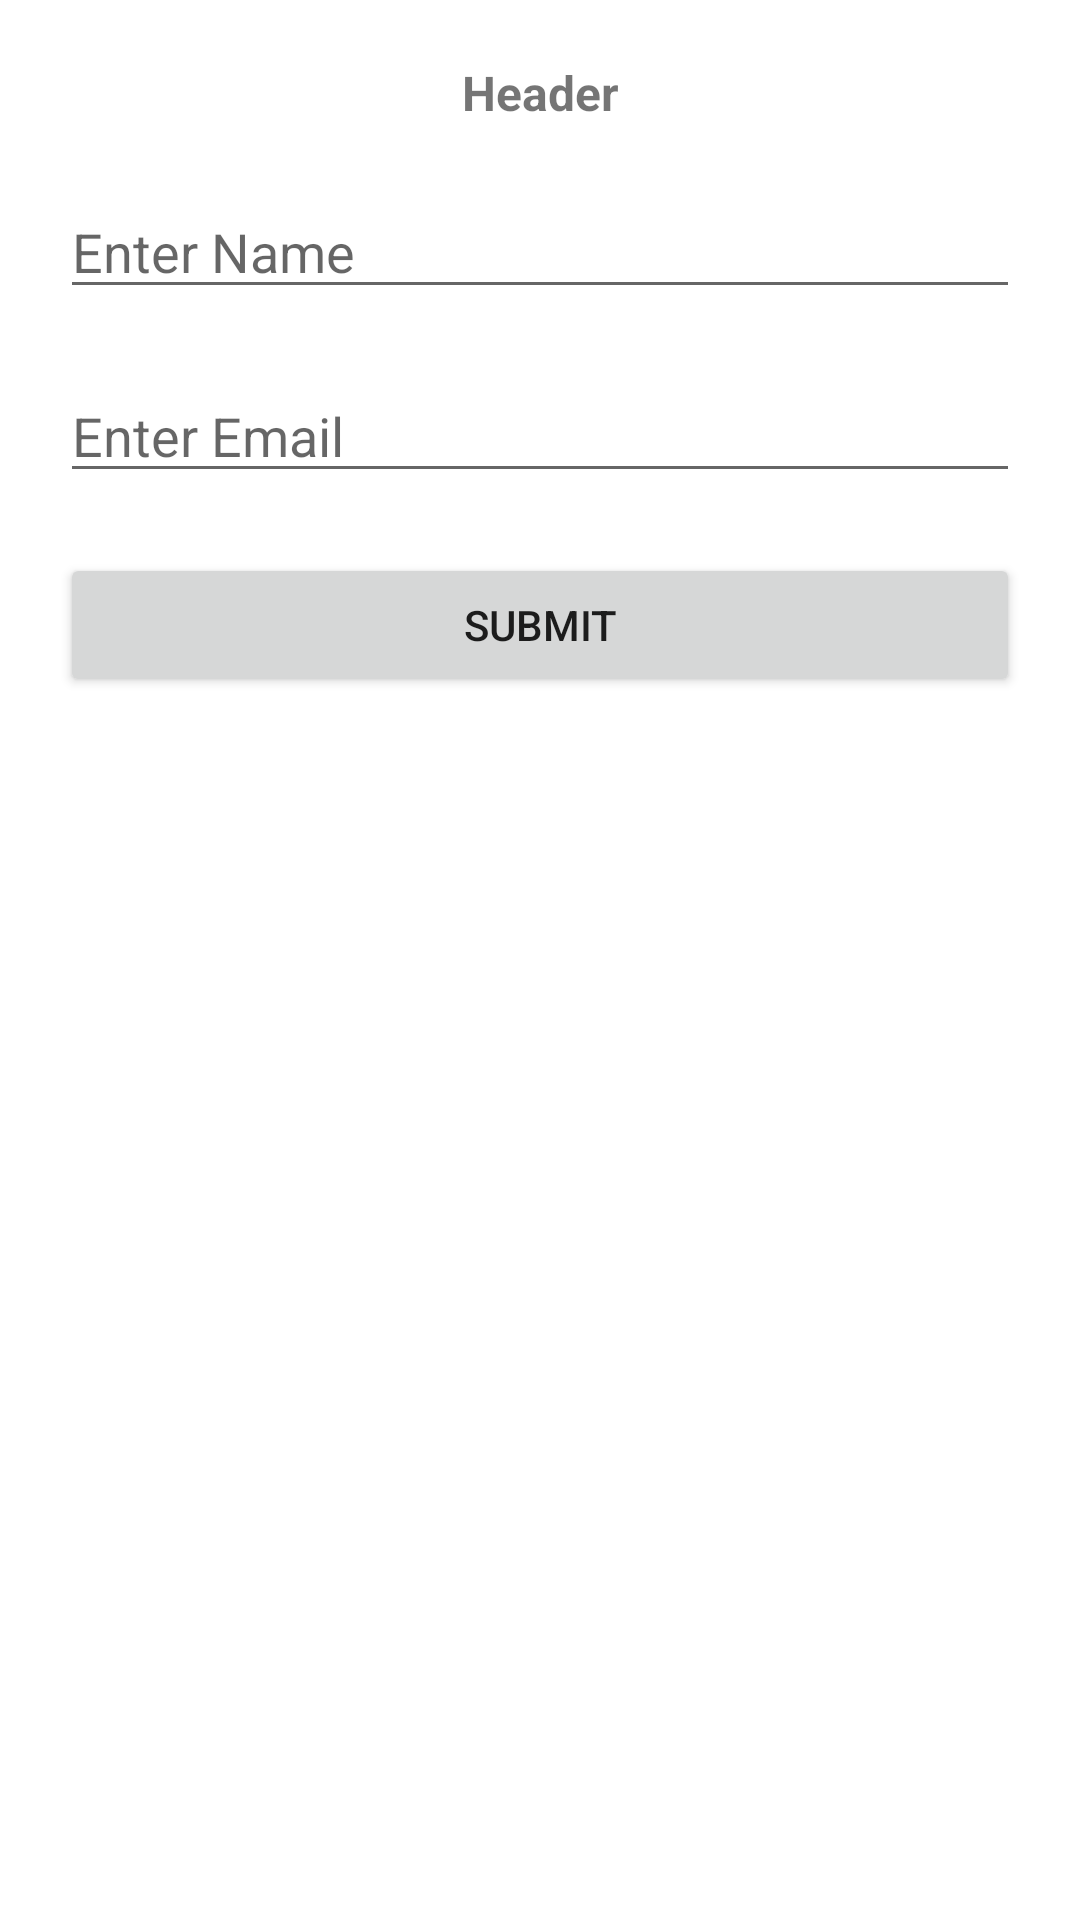

Produce the Android XML layout that renders to this screen, including the resource entries it uses.
<!-- AndroidManifest.xml: application theme Theme.ActivityResultAPISample -->
<!-- res/layout/activity_profile.xml -->
<?xml version="1.0" encoding="utf-8"?>
<androidx.constraintlayout.widget.ConstraintLayout xmlns:android="http://schemas.android.com/apk/res/android"
    xmlns:app="http://schemas.android.com/apk/res-auto"
    xmlns:tools="http://schemas.android.com/tools"
    android:layout_width="match_parent"
    android:layout_height="match_parent"
    tools:context=".ProfileActivity">

    <TextView
        android:id="@+id/tvHeader"
        android:layout_width="wrap_content"
        android:layout_height="wrap_content"
        android:layout_marginTop="20dp"
        android:text="@string/header"
        android:textSize="16sp"
        android:textStyle="bold"
        app:layout_constraintEnd_toEndOf="parent"
        app:layout_constraintStart_toStartOf="parent"
        app:layout_constraintTop_toTopOf="parent" />

    <EditText
        android:id="@+id/edtName"
        android:layout_width="match_parent"
        android:layout_height="wrap_content"
        android:layout_marginStart="20dp"
        android:layout_marginTop="20dp"
        android:layout_marginEnd="20dp"
        android:autofillHints="username"
        android:hint="@string/enter_name"
        android:inputType="text"
        app:layout_constraintEnd_toEndOf="parent"
        app:layout_constraintStart_toStartOf="parent"
        app:layout_constraintTop_toBottomOf="@id/tvHeader" />

    <EditText
        android:id="@+id/edtEmail"
        android:layout_width="match_parent"
        android:layout_height="wrap_content"
        android:layout_marginStart="20dp"
        android:layout_marginTop="20dp"
        android:layout_marginEnd="20dp"
        android:hint="@string/enter_email"
        android:importantForAutofill="no"
        android:inputType="textEmailAddress"
        app:layout_constraintEnd_toEndOf="parent"
        app:layout_constraintStart_toStartOf="parent"
        app:layout_constraintTop_toBottomOf="@id/edtName" />

    <Button
        android:id="@+id/btnSubmit"
        android:layout_width="match_parent"
        android:layout_height="wrap_content"
        android:layout_marginStart="20dp"
        android:layout_marginTop="20dp"
        android:layout_marginEnd="20dp"
        android:text="@string/submit"
        app:layout_constraintEnd_toEndOf="parent"
        app:layout_constraintStart_toStartOf="parent"
        app:layout_constraintTop_toBottomOf="@id/edtEmail" />

</androidx.constraintlayout.widget.ConstraintLayout>
<!-- resources referenced by this layout -->
<resources>
  <string name="enter_email">Enter Email</string>
  <string name="enter_name">Enter Name</string>
  <string name="header">Header</string>
  <string name="submit">SUBMIT</string>
  <style name="Theme.ActivityResultAPISample" parent="Theme.MaterialComponents.DayNight.DarkActionBar">
          
          <item name="colorPrimary">@color/purple_500</item>
          <item name="colorPrimaryVariant">@color/purple_700</item>
          <item name="colorOnPrimary">@color/white</item>
          
          <item name="colorSecondary">@color/teal_200</item>
          <item name="colorSecondaryVariant">@color/teal_700</item>
          <item name="colorOnSecondary">@color/black</item>
          
          <item name="android:statusBarColor" tools:targetApi="l">?attr/colorPrimaryVariant</item>
          
      </style>
  <!-- not gathered from this repository: default colours our renderer supplied (Android Studio template values) -->
  <color name="purple_500">#FF6200EE</color>
  <color name="purple_700">#FF3700B3</color>
  <color name="teal_200">#FF03DAC5</color>
  <color name="teal_700">#FF018786</color>
  <color name="black">#FF000000</color>
  <color name="white">#FFFFFFFF</color>
</resources>
